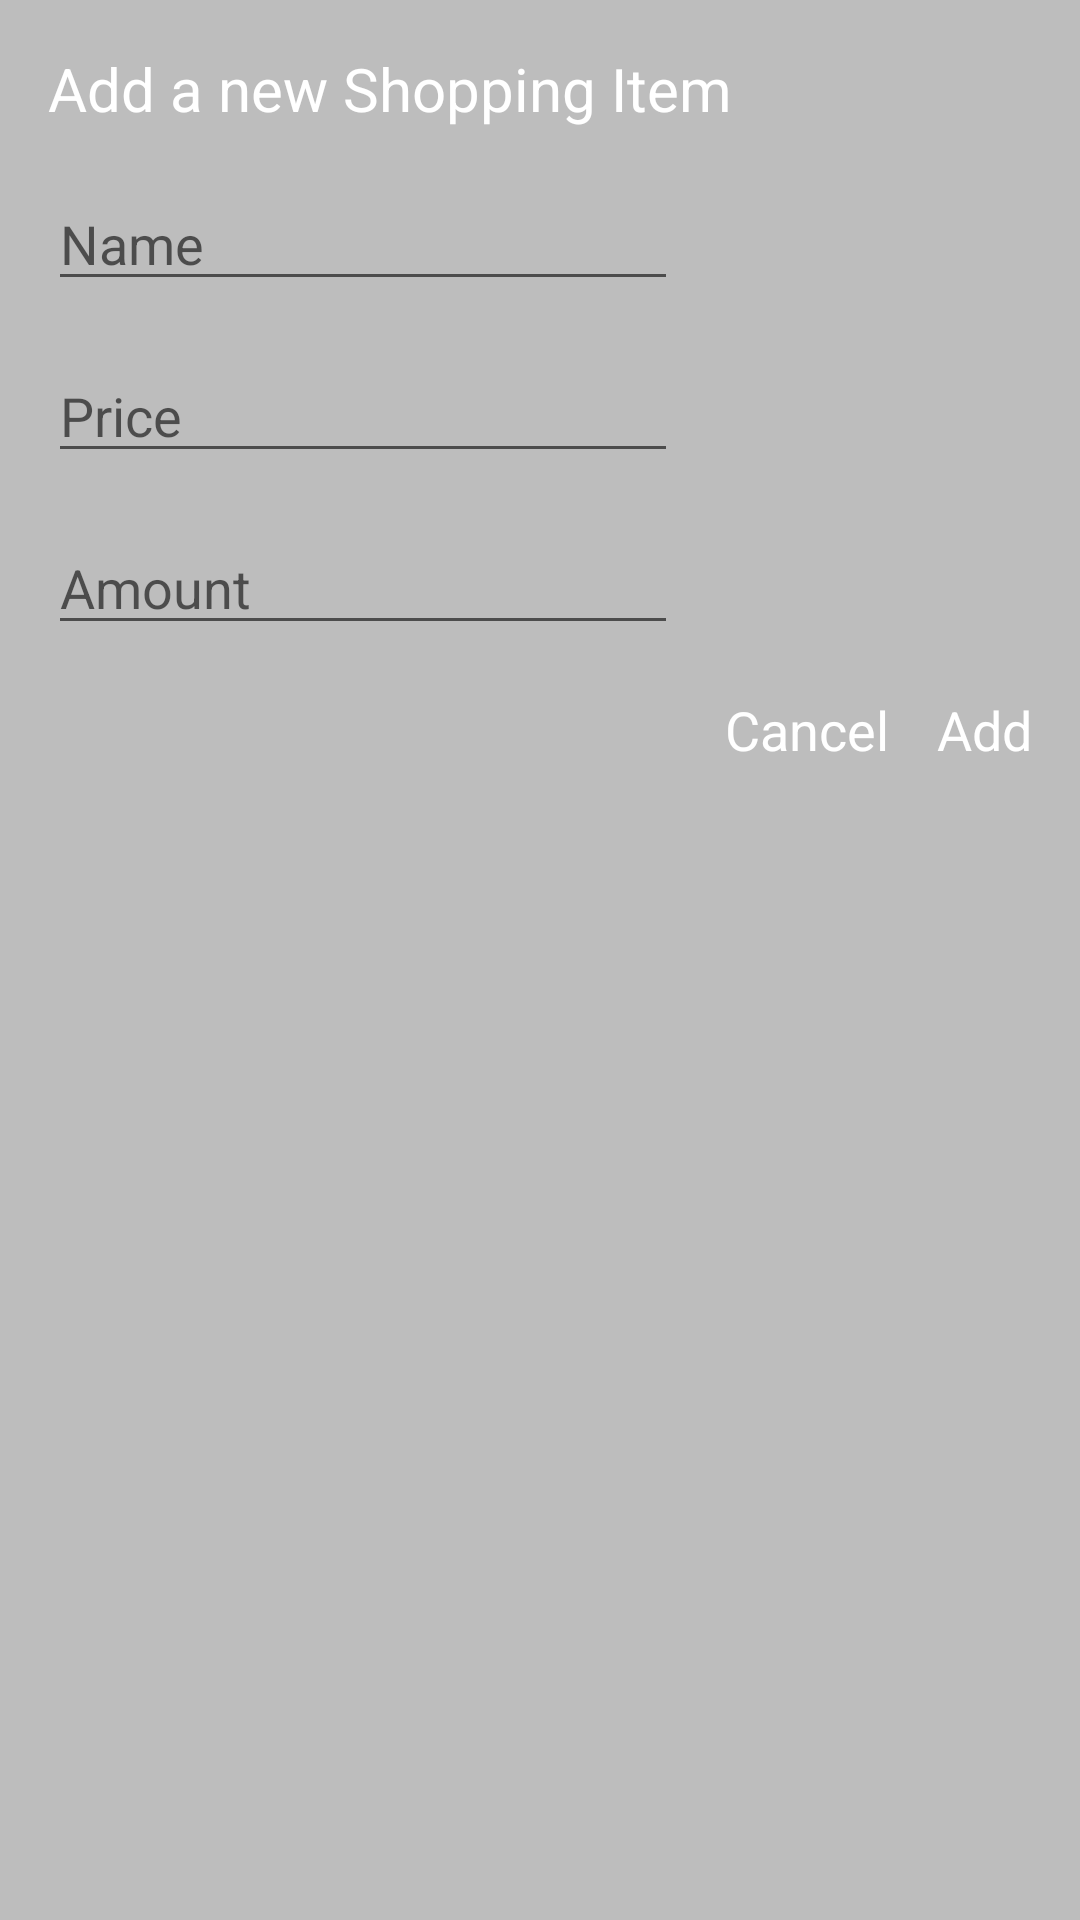

Layout XML and referenced resources for this Android screen:
<!-- AndroidManifest.xml: application theme Theme.HardwareStoreAppMVVM -->
<!-- res/layout/dialog_item.xml -->
<?xml version="1.0" encoding="utf-8"?>
<androidx.constraintlayout.widget.ConstraintLayout xmlns:android="http://schemas.android.com/apk/res/android"
    xmlns:app="http://schemas.android.com/apk/res-auto"
    android:layout_width="match_parent"
    android:layout_height="wrap_content"
    android:background="@color/grey"
    android:orientation="vertical"
    android:padding="16dp">

    <TextView
        android:id="@+id/dialogTitle"
        style="@style/dialogTitle"
        android:text="@string/add_a_new_shopping_item"
        app:layout_constraintStart_toStartOf="parent"
        app:layout_constraintTop_toTopOf="parent" />

    <EditText
        android:id="@+id/editTextName"
        style="@style/dialogEditText"
        android:hint="@string/name"
        android:importantForAutofill="no"
        android:inputType="text"
        app:layout_constraintStart_toStartOf="parent"
        app:layout_constraintTop_toBottomOf="@+id/dialogTitle" />

    <EditText
        android:id="@+id/editTextPrice"
        style="@style/dialogEditText"
        android:hint="@string/price"
        android:importantForAutofill="no"
        android:inputType="number"
        app:layout_constraintStart_toStartOf="@+id/editTextName"
        app:layout_constraintTop_toBottomOf="@+id/editTextName" />

    <EditText
        android:id="@+id/editTextAmount"
        style="@style/dialogEditText"
        android:hint="@string/amount"
        android:importantForAutofill="no"
        android:inputType="number"
        app:layout_constraintStart_toStartOf="@+id/editTextName"
        app:layout_constraintTop_toBottomOf="@+id/editTextPrice" />


    <TextView
        android:id="@+id/textViewAdd"
        style="@style/dialogTextView"
        android:text="@string/add"
        app:layout_constraintEnd_toEndOf="parent"
        app:layout_constraintTop_toBottomOf="@+id/editTextAmount" />

    <TextView
        android:id="@+id/textViewCancel"
        style="@style/dialogTextView"
        android:layout_marginEnd="@dimen/common_margin"
        android:text="@string/cancel"
        app:layout_constraintEnd_toStartOf="@+id/textViewAdd"
        app:layout_constraintTop_toBottomOf="@+id/editTextAmount" />
</androidx.constraintlayout.widget.ConstraintLayout>
<!-- resources referenced by this layout -->
<resources>
  <color name="grey">#BDBDBD</color>
  <dimen name="common_margin">16dp</dimen>
  <string name="add">Add</string>
  <string name="add_a_new_shopping_item">Add a new Shopping Item</string>
  <string name="amount">Amount</string>
  <string name="cancel">Cancel</string>
  <string name="name">Name</string>
  <string name="price">Price</string>
  <style name="dialogEditText">
          <item name="android:layout_width">0dp</item>
          <item name="android:layout_height">wrap_content</item>
          <item name="android:layout_marginTop">@dimen/common_margin</item>
          <item name="android:layout_marginEnd">@dimen/common_margin</item>
          <item name="android:ems">10</item>
      </style>
  <style name="dialogTextView">
          <item name="android:layout_width">wrap_content</item>
          <item name="android:layout_height">wrap_content</item>
          <item name="android:layout_marginTop">@dimen/common_margin</item>
          <item name="android:textColor">@android:color/white</item>
          <item name="android:textSize">@dimen/medium_text_size</item>
      </style>
  <style name="dialogTitle">
          <item name="android:layout_width">wrap_content</item>
          <item name="android:layout_height">wrap_content</item>
          <item name="android:textColor">@android:color/white</item>
          <item name="android:textSize">20sp</item>
      </style>
  <style name="Theme.HardwareStoreAppMVVM" parent="Theme.MaterialComponents.DayNight.DarkActionBar">
          
          <item name="colorPrimary">@color/purple_500</item>
          <item name="colorPrimaryVariant">@color/purple_700</item>
          <item name="colorOnPrimary">@color/white</item>
          
          <item name="colorSecondary">@color/teal_200</item>
          <item name="colorSecondaryVariant">@color/teal_700</item>
          <item name="colorOnSecondary">@color/black</item>
          
          <item name="android:statusBarColor">?attr/colorPrimaryVariant</item>
          
      </style>
  <dimen name="medium_text_size">18sp</dimen>
  <color name="purple_500">#FF6200EE</color>
  <color name="purple_700">#FF3700B3</color>
  <color name="white">#FFFFFFFF</color>
  <color name="teal_200">#FF03DAC5</color>
  <color name="teal_700">#FF018786</color>
  <color name="black">#FF000000</color>
</resources>
